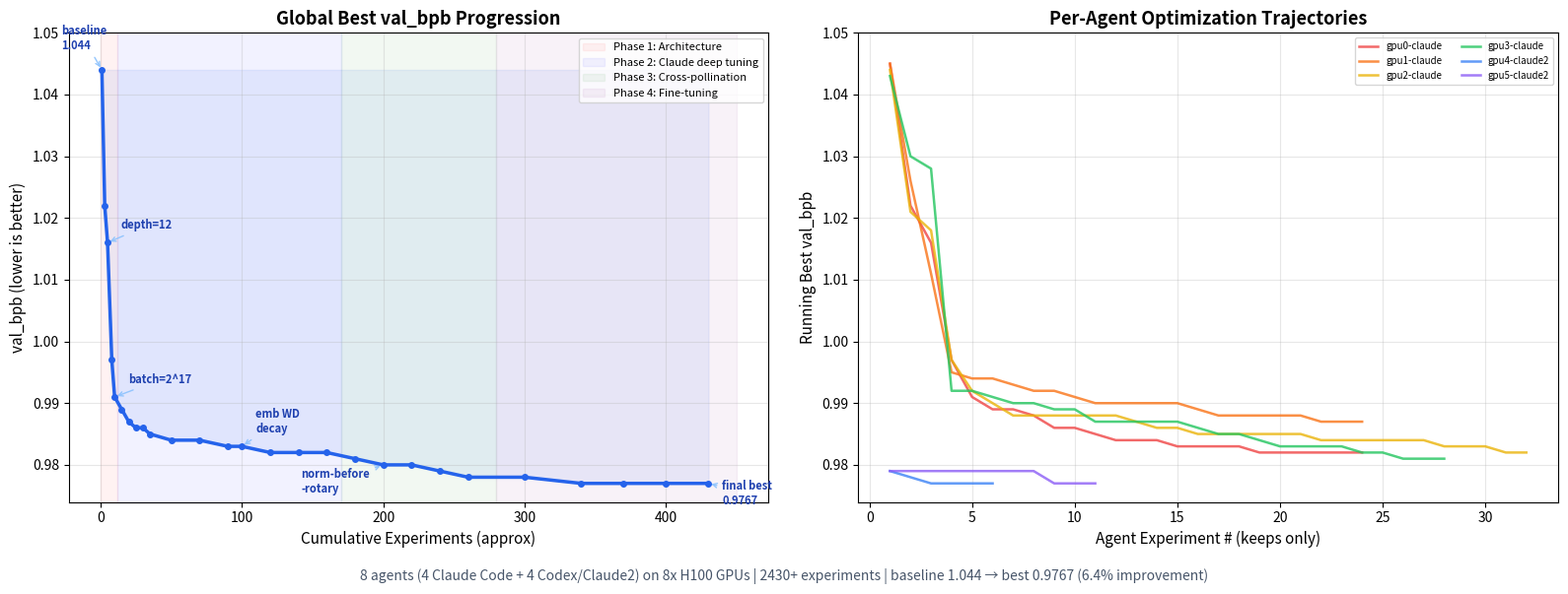

Generate this figure with matplotlib:
"""Generate progress plot for the AutoResearch 8-agent swarm experiment."""

import matplotlib.pyplot as plt
import matplotlib
matplotlib.use('Agg')
import numpy as np

# Global best val_bpb progression (chronological order of discoveries)
# Each entry: (experiment_number_approx, val_bpb, label)
global_best_timeline = [
    # Phase 1: Architecture discovery (gpu0/gpu3, first ~20 experiments)
    (1, 1.044, "baseline (depth=8)"),
    (3, 1.022, "depth=10"),
    (5, 1.016, "depth=12"),
    (8, 0.997, "batch=2^18"),
    (10, 0.991, "batch=2^17"),
    # Phase 2: Claude deep optimization (~50-200 experiments)
    (15, 0.989, "warmdown=0.8"),
    (20, 0.987, "WD=0.1"),
    (25, 0.986, "final_lr=0.05"),
    (30, 0.986, "x0_lambda=0.2"),
    (35, 0.985, "norm-before-RoPE"),
    (50, 0.984, "quadratic WD decay"),
    (70, 0.984, "Muon beta2=0.92"),
    (90, 0.983, "Muon momentum 0.80->0.93"),
    (100, 0.983, "emb WD decay"),
    (120, 0.982, "RoPE base=60k"),
    (140, 0.982, "unembedding WD decay"),
    (160, 0.982, "short_window=512"),
    # Phase 3: Codex rounds + cross-pollination (~R1-R5)
    (180, 0.981, "combine gpu3 findings"),
    (200, 0.980, "+ norm-before-rotary"),
    (220, 0.980, "+ WD=0.17, MATRIX_LR=0.025"),
    (240, 0.979, "+ WARMDOWN=0.75, q*1.25"),
    (260, 0.978, "+ momentum 0.88->0.95"),
    # Phase 4: Claude2 fine-tuning (~R2 agents, 300+ experiments)
    (300, 0.978, "UNEMBEDDING_LR=0.010"),
    (340, 0.977, "UNEMBEDDING_LR=0.009"),
    (370, 0.977, "SCALAR_LR=0.22"),
    (400, 0.977, "MUON_MOMENTUM_END=0.93"),
    (430, 0.977, "MATRIX_LR=0.028 + MUON_BETA2=0.83"),
]

exps = [x[0] for x in global_best_timeline]
vals = [x[1] for x in global_best_timeline]

# Per-agent best trajectories (keeps only, running minimum)
agent_data = {
    "gpu0-claude": [1.045, 1.022, 1.016, 0.997, 0.991, 0.989, 0.989, 0.988, 0.986, 0.986, 0.985, 0.984, 0.984, 0.984, 0.983, 0.983, 0.983, 0.983, 0.982, 0.982, 0.982, 0.982, 0.982, 0.982],
    "gpu1-claude": [1.045, 1.026, 1.011, 0.995, 0.994, 0.994, 0.993, 0.992, 0.992, 0.991, 0.990, 0.991, 0.991, 0.990, 0.990, 0.989, 0.988, 0.988, 0.988, 0.988, 0.988, 0.987, 0.987, 0.987],
    "gpu2-claude": [1.044, 1.021, 1.018, 0.997, 0.992, 0.990, 0.988, 0.988, 0.988, 0.988, 0.988, 0.988, 0.987, 0.986, 0.986, 0.985, 0.985, 0.985, 0.985, 0.985, 0.985, 0.984, 0.984, 0.984, 0.984, 0.984, 0.984, 0.983, 0.983, 0.983, 0.982, 0.982],
    "gpu3-claude": [1.043, 1.030, 1.028, 0.992, 0.992, 0.991, 0.990, 0.990, 0.989, 0.989, 0.987, 0.988, 0.988, 0.988, 0.988, 0.986, 0.985, 0.985, 0.984, 0.983, 0.983, 0.983, 0.983, 0.982, 0.982, 0.981, 0.981, 0.981],
    "gpu4-claude2": [0.979, 0.978, 0.977, 0.977, 0.977, 0.977],
    "gpu5-claude2": [0.979, 0.979, 0.979, 0.979, 0.979, 0.979, 0.979, 0.979, 0.977, 0.977, 0.977],
}

fig, (ax1, ax2) = plt.subplots(1, 2, figsize=(16, 6))

# Left plot: Global best progression
ax1.plot(exps, vals, 'o-', color='#2563eb', linewidth=2.5, markersize=4, zorder=5)
ax1.fill_between(exps, vals, max(vals), alpha=0.08, color='#2563eb')

# Annotate key milestones
annotations = [
    (1, 1.044, "baseline\n1.044", (-30, 15)),
    (5, 1.016, "depth=12", (10, 10)),
    (10, 0.991, "batch=2^17", (10, 10)),
    (100, 0.983, "emb WD\ndecay", (10, 10)),
    (200, 0.980, "norm-before\n-rotary", (-60, -20)),
    (430, 0.977, "final best\n0.9767", (10, -15)),
]
for x, y, text, offset in annotations:
    ax1.annotate(text, (x, y), textcoords="offset points", xytext=offset,
                fontsize=8, color='#1e40af', fontweight='bold',
                arrowprops=dict(arrowstyle='->', color='#93c5fd', lw=1))

# Phase backgrounds
ax1.axvspan(0, 12, alpha=0.05, color='red', label='Phase 1: Architecture')
ax1.axvspan(12, 170, alpha=0.05, color='blue', label='Phase 2: Claude deep tuning')
ax1.axvspan(170, 280, alpha=0.05, color='green', label='Phase 3: Cross-pollination')
ax1.axvspan(280, 450, alpha=0.05, color='purple', label='Phase 4: Fine-tuning')

ax1.set_xlabel('Cumulative Experiments (approx)', fontsize=11)
ax1.set_ylabel('val_bpb (lower is better)', fontsize=11)
ax1.set_title('Global Best val_bpb Progression', fontsize=13, fontweight='bold')
ax1.legend(fontsize=8, loc='upper right')
ax1.grid(True, alpha=0.3)
ax1.set_ylim(0.974, 1.050)

# Right plot: Per-agent trajectories
colors = ['#ef4444', '#f97316', '#eab308', '#22c55e', '#3b82f6', '#8b5cf6', '#ec4899', '#06b6d4']
agent_names = list(agent_data.keys())
for i, (name, data) in enumerate(agent_data.items()):
    x = list(range(1, len(data)+1))
    # Running minimum
    running_min = []
    cur_min = float('inf')
    for v in data:
        cur_min = min(cur_min, v)
        running_min.append(cur_min)
    ax2.plot(x, running_min, '-', color=colors[i], linewidth=1.8, label=name, alpha=0.8)

ax2.set_xlabel('Agent Experiment # (keeps only)', fontsize=11)
ax2.set_ylabel('Running Best val_bpb', fontsize=11)
ax2.set_title('Per-Agent Optimization Trajectories', fontsize=13, fontweight='bold')
ax2.legend(fontsize=7, loc='upper right', ncol=2)
ax2.grid(True, alpha=0.3)
ax2.set_ylim(0.974, 1.050)

# Add summary text
fig.text(0.5, 0.01,
    '8 agents (4 Claude Code + 4 Codex/Claude2) on 8x H100 GPUs | 2430+ experiments | baseline 1.044 → best 0.9767 (6.4% improvement)',
    ha='center', fontsize=10, style='italic', color='#475569')

plt.tight_layout(rect=[0, 0.04, 1, 1])
plt.savefig('progress.png', dpi=150, bbox_inches='tight', facecolor='white')
print("Saved progress.png")
